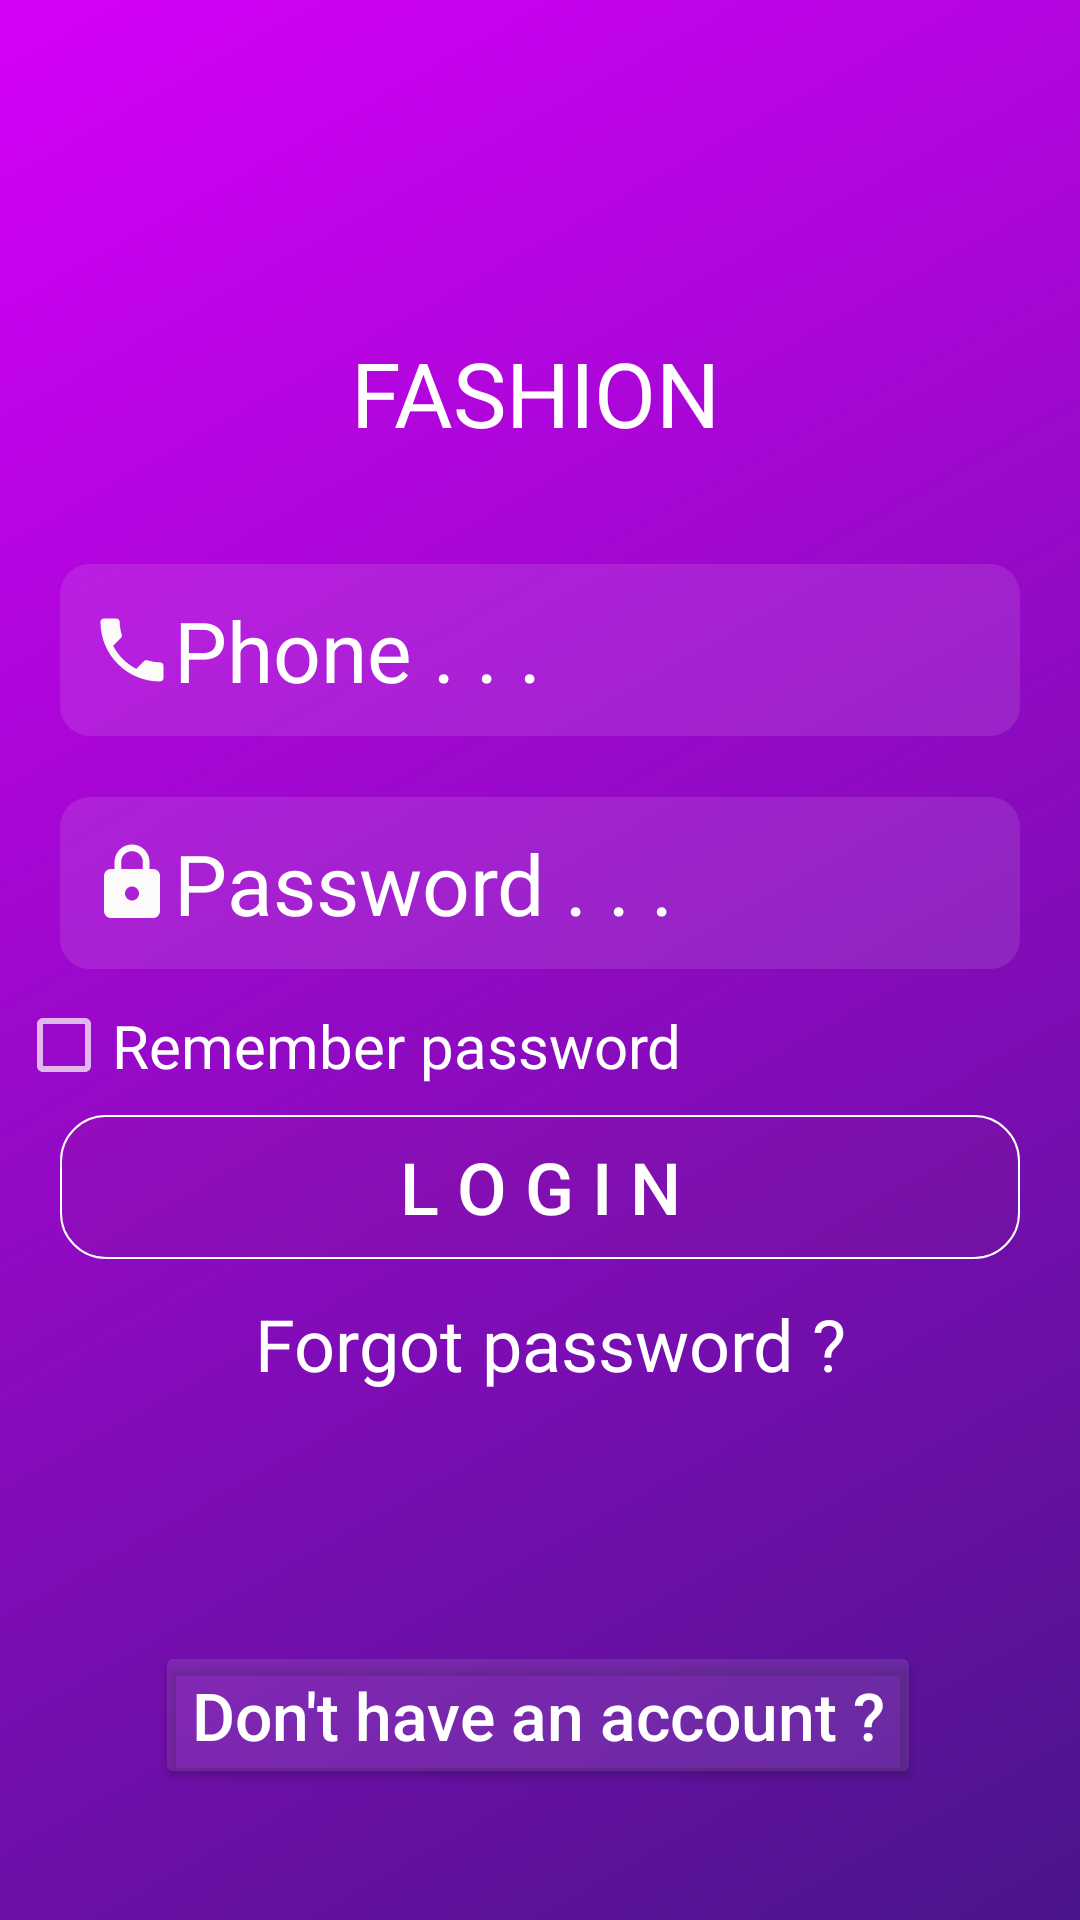

Layout XML and referenced resources for this Android screen:
<!-- AndroidManifest.xml: application theme Theme.Design.NoActionBar -->
<!-- res/layout/activity_customer_login.xml -->
<?xml version="1.0" encoding="utf-8"?>
<androidx.constraintlayout.widget.ConstraintLayout xmlns:android="http://schemas.android.com/apk/res/android"
    xmlns:app="http://schemas.android.com/apk/res-auto"
    xmlns:tools="http://schemas.android.com/tools"
    android:id="@+id/constraintLayout"
    android:layout_width="match_parent"
    android:layout_height="match_parent"
    tools:context=".CustomerLogin"
    android:background="@drawable/bg_gradient">

    <androidx.constraintlayout.widget.Guideline
        android:id="@+id/guideline2"
        android:layout_width="wrap_content"
        android:layout_height="match_parent"
        android:orientation="vertical"
        app:layout_constraintGuide_begin="20dp" />

    <androidx.constraintlayout.widget.Guideline
        android:id="@+id/guideline3"
        android:layout_width="wrap_content"
        android:layout_height="match_parent"
        android:orientation="vertical"
        app:layout_constraintGuide_end="20dp" />

    <TextView
        android:layout_width="wrap_content"
        android:layout_height="wrap_content"
        android:text="FASHION"
        android:textColor="@color/white"
        android:textSize="30dp"
        app:layout_constraintBottom_toTopOf="@+id/edtPhone"
        app:layout_constraintEnd_toStartOf="@+id/guideline3"
        app:layout_constraintHorizontal_bias="0.493"
        app:layout_constraintStart_toStartOf="@+id/guideline2"
        app:layout_constraintTop_toTopOf="parent"
        app:layout_constraintVertical_bias="0.75" />

    <EditText
        android:id="@+id/edtPhone"
        android:layout_width="0dp"
        android:layout_height="wrap_content"
        android:layout_marginTop="188dp"
        android:background="@drawable/bg_edt"
        android:drawableLeft="@drawable/ic_phonee"
        android:hint="Phone . . ."
        android:paddingLeft="10dp"
        android:paddingTop="10dp"
        android:paddingBottom="10dp"
        android:textColorHint="@color/white"
        android:textSize="28dp"
        app:layout_constraintEnd_toStartOf="@+id/guideline3"
        app:layout_constraintHorizontal_bias="1.0"
        app:layout_constraintStart_toStartOf="@+id/guideline2"
        app:layout_constraintTop_toTopOf="parent" />

    <EditText
        android:id="@+id/edtPasswd"
        android:layout_width="0dp"
        android:layout_height="wrap_content"
        android:background="@drawable/bg_edt"
        android:drawableLeft="@drawable/ic_lock"
        android:hint="Password . . ."
        android:inputType="textPassword"
        android:paddingLeft="10dp"
        android:paddingTop="10dp"
        android:paddingBottom="10dp"
        android:textColorHint="@color/white"
        android:textSize="28dp"
        app:layout_constraintBottom_toBottomOf="parent"
        app:layout_constraintEnd_toStartOf="@+id/guideline3"
        app:layout_constraintHorizontal_bias="0.0"
        app:layout_constraintStart_toStartOf="@+id/guideline2"
        app:layout_constraintTop_toBottomOf="@+id/edtPhone"
        app:layout_constraintVertical_bias="0.06" />

    <CheckBox
        android:id="@+id/cbRememberPasswd"
        android:layout_width="351dp"
        android:layout_height="51dp"
        android:text="Remember password"
        android:textColor="@color/white"
        android:textSize="20dp"
        app:layout_constraintBottom_toBottomOf="parent"
        app:layout_constraintEnd_toStartOf="@+id/guideline3"
        app:layout_constraintHorizontal_bias="0.476"
        app:layout_constraintStart_toStartOf="@+id/guideline2"
        app:layout_constraintTop_toBottomOf="@+id/edtPasswd"
        app:layout_constraintVertical_bias="0.0" />

    <Button
        android:id="@+id/CustomLogin"
        android:layout_width="0dp"
        android:layout_height="wrap_content"
        android:layout_marginBottom="240dp"
        android:background="@drawable/cssbtn"
        android:text="L O G I N"
        android:textColor="@color/white"
        android:textSize="24dp"
        app:layout_constraintBottom_toBottomOf="parent"
        app:layout_constraintEnd_toStartOf="@+id/guideline3"
        app:layout_constraintHorizontal_bias="0.0"
        app:layout_constraintStart_toStartOf="@+id/guideline2"
        app:layout_constraintTop_toBottomOf="@+id/cbRememberPasswd"
        app:layout_constraintVertical_bias="0.12" />

    <TextView
        android:layout_width="wrap_content"
        android:layout_height="wrap_content"
        android:text="Forgot password ?"
        android:textColor="@color/white"

        android:textSize="24dp"
        app:layout_constraintBottom_toTopOf="@+id/btntoSignUp"
        app:layout_constraintEnd_toStartOf="@+id/guideline3"
        app:layout_constraintHorizontal_bias="0.528"
        app:layout_constraintStart_toStartOf="@+id/guideline2"
        app:layout_constraintTop_toBottomOf="@+id/CustomLogin"
        app:layout_constraintVertical_bias="0.126" />

    <Button
        android:id="@+id/btntoSignUp"
        android:layout_width="wrap_content"
        android:layout_height="wrap_content"
        android:text="Don't have an account ?"
        android:textColor="@color/white"
        android:textSize="22dp"
        android:paddingTop="10dp"
        android:paddingBottom="10dp"
        android:backgroundTint="#1AFFFFFF"
        android:textAllCaps="false"
        app:layout_constraintBottom_toBottomOf="parent"
        app:layout_constraintEnd_toStartOf="@+id/guideline3"
        app:layout_constraintHorizontal_bias="0.49"
        app:layout_constraintStart_toStartOf="@+id/guideline2"
        app:layout_constraintTop_toBottomOf="@+id/CustomLogin"
        app:layout_constraintVertical_bias="0.745" />

</androidx.constraintlayout.widget.ConstraintLayout>
<!-- resources referenced by this layout -->
<resources>
  <color name="white">#FFFFFFFF</color>
  <!-- drawable bg_edt (drawable) -->
  <?xml version="1.0" encoding="utf-8"?>
  <shape xmlns:android="http://schemas.android.com/apk/res/android">
      <solid android:color="#1AFFFFFF" />
      <corners android:radius="10dp"/>
  </shape>
  <!-- drawable bg_gradient (drawable) -->
  <?xml version="1.0" encoding="utf-8"?>
  <animation-list xmlns:android="http://schemas.android.com/apk/res/android">
      <item
          android:drawable="@drawable/pupel_gradient"
          android:duration="6000" />
      <item
          android:drawable="@drawable/yellow_gradient"
          android:duration="6000" />
      <item
          android:drawable="@drawable/green_gradient"
          android:duration="6000" />
      <item
          android:drawable="@drawable/red_gradient"
          android:duration="6000" />
  </animation-list>
  <!-- drawable cssbtn (drawable) -->
  <?xml version="1.0" encoding="utf-8"?>
  <selector xmlns:android="http://schemas.android.com/apk/res/android">
      <item>
          <shape xmlns:android="http://schemas.android.com/apk/res/android" android:shape="rectangle">
              <solid android:color="#107C4848" />
              <corners android:radius="15dp" />
              <stroke
                  android:width="0.6dp"
                  android:color="#FFFFFF" />
          </shape>
      </item>
  </selector>
  <!-- drawable ic_lock (drawable) -->
  <vector android:height="28dp" android:tint="#FDFAFA"
      android:viewportHeight="24" android:viewportWidth="24"
      android:width="28dp" xmlns:android="http://schemas.android.com/apk/res/android">
      <path android:fillColor="@android:color/white" android:pathData="M18,8h-1L17,6c0,-2.76 -2.24,-5 -5,-5S7,3.24 7,6v2L6,8c-1.1,0 -2,0.9 -2,2v10c0,1.1 0.9,2 2,2h12c1.1,0 2,-0.9 2,-2L20,10c0,-1.1 -0.9,-2 -2,-2zM12,17c-1.1,0 -2,-0.9 -2,-2s0.9,-2 2,-2 2,0.9 2,2 -0.9,2 -2,2zM15.1,8L8.9,8L8.9,6c0,-1.71 1.39,-3.1 3.1,-3.1 1.71,0 3.1,1.39 3.1,3.1v2z"/>
  </vector>
  <!-- drawable ic_phonee (drawable) -->
  <vector android:height="28dp" android:tint="#FDFAFA"
      android:viewportHeight="24" android:viewportWidth="24"
      android:width="28dp" xmlns:android="http://schemas.android.com/apk/res/android">
      <path android:fillColor="@android:color/white" android:pathData="M6.62,10.79c1.44,2.83 3.76,5.14 6.59,6.59l2.2,-2.2c0.27,-0.27 0.67,-0.36 1.02,-0.24 1.12,0.37 2.33,0.57 3.57,0.57 0.55,0 1,0.45 1,1V20c0,0.55 -0.45,1 -1,1 -9.39,0 -17,-7.61 -17,-17 0,-0.55 0.45,-1 1,-1h3.5c0.55,0 1,0.45 1,1 0,1.25 0.2,2.45 0.57,3.57 0.11,0.35 0.03,0.74 -0.25,1.02l-2.2,2.2z"/>
  </vector>
  <!-- drawable pupel_gradient (drawable) -->
  <?xml version="1.0" encoding="utf-8"?>
  <shape xmlns:android="http://schemas.android.com/apk/res/android">
      <gradient
          android:angle="135"
          android:endColor="#D500F9"
          android:startColor="#4A148C"/>
  </shape>
  <!-- drawable yellow_gradient (drawable) -->
  <?xml version="1.0" encoding="utf-8"?>
  <shape xmlns:android="http://schemas.android.com/apk/res/android">
      <gradient
          android:angle="135"
          android:endColor="#FFC400"
          android:startColor="#FDFCFC" />
  </shape>
  <!-- drawable green_gradient (drawable) -->
  <?xml version="1.0" encoding="utf-8"?>
  <shape xmlns:android="http://schemas.android.com/apk/res/android">
      <gradient
          android:angle="0"
          android:endColor="#00E676"
          android:startColor="#35727A" />
  </shape>
  <!-- drawable red_gradient (drawable) -->
  <?xml version="1.0" encoding="utf-8"?>
  <shape xmlns:android="http://schemas.android.com/apk/res/android">
      <gradient
          android:angle="135"
          android:endColor="#CA3333"
          android:startColor="#DC6379"/>
  </shape>
</resources>
